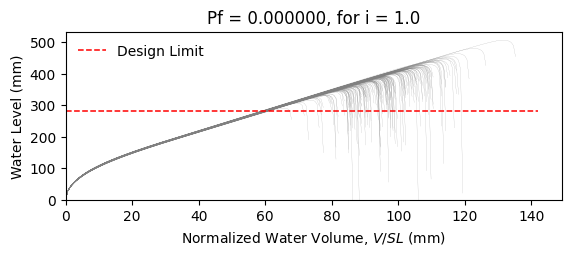

Data behind this chart, as committed beside it:
W10X22, L = 360.0 in, slope = 0.020833333333333332 in/in, dead load = 6.944444444444444e-05 kip/in…
zwlim AISC Appendix 2, zwlim DAMP, zwlim Proposed for ASCE 7, zwlim Neglect Ponding, dhnom Denver, dhnom New York, dhnom New Orleans, dh Denver, dh New York, dh New Orleans, dmax
12.02, 10.94, 10.17, 12.59, 0.4271, 0.4271, 0.4271, 0.5058, 0.5058, 0.5058, 16.26, Safe, 
12.02, 10.94, 10.17, 12.59, 0.4271, 0.4271, 0.4271, 0.5058, 0.5058, 0.5058, 14.34, Safe, 
12.02, 10.94, 10.17, 12.59, 0.4271, 0.4271, 0.4271, 0.5058, 0.5058, 0.5058, 13.89, Safe, 
12.02, 10.94, 10.17, 12.59, 0.4271, 0.4271, 0.4271, 0.5058, 0.5058, 0.5058, 16.27, Safe, 
12.02, 10.94, 10.17, 12.59, 0.4271, 0.4271, 0.4271, 0.5058, 0.5058, 0.5058, 13.5, Safe, 
12.02, 10.94, 10.17, 12.59, 0.4271, 0.4271, 0.4271, 0.5058, 0.5058, 0.5058, 19.93, Safe, 
12.02, 10.94, 10.17, 12.59, 0.4271, 0.4271, 0.4271, 0.5058, 0.5058, 0.5058, 15.12, Safe, 
12.02, 10.94, 10.17, 12.59, 0.4271, 0.4271, 0.4271, 0.5058, 0.5058, 0.5058, 13.72, Safe, 
12.02, 10.94, 10.17, 12.59, 0.4271, 0.4271, 0.4271, 0.5058, 0.5058, 0.5058, 15.8, Safe, 
12.02, 10.94, 10.17, 12.59, 0.4271, 0.4271, 0.4271, 0.5058, 0.5058, 0.5058, 14.85, Safe, 
12.02, 10.94, 10.17, 12.59, 0.4271, 0.4271, 0.4271, 0.5058, 0.5058, 0.5058, 13.01, Safe, 
12.02, 10.94, 10.17, 12.59, 0.4271, 0.4271, 0.4271, 0.5058, 0.5058, 0.5058, 12.7, Safe, 
12.02, 10.94, 10.17, 12.59, 0.4271, 0.4271, 0.4271, 0.5058, 0.5058, 0.5058, 16.05, Safe, 
12.02, 10.94, 10.17, 12.59, 0.4271, 0.4271, 0.4271, 0.5058, 0.5058, 0.5058, 14.03, Safe, 
12.02, 10.94, 10.17, 12.59, 0.4271, 0.4271, 0.4271, 0.5058, 0.5058, 0.5058, 16.23, Safe, 
12.02, 10.94, 10.17, 12.59, 0.4271, 0.4271, 0.4271, 0.5058, 0.5058, 0.5058, 14.77, Safe, 
12.02, 10.94, 10.17, 12.59, 0.4271, 0.4271, 0.4271, 0.5058, 0.5058, 0.5058, 15.26, Safe, 
12.02, 10.94, 10.17, 12.59, 0.4271, 0.4271, 0.4271, 0.5058, 0.5058, 0.5058, 16.74, Safe, 
12.02, 10.94, 10.17, 12.59, 0.4271, 0.4271, 0.4271, 0.5058, 0.5058, 0.5058, 13.7, Safe, 
12.02, 10.94, 10.17, 12.59, 0.4271, 0.4271, 0.4271, 0.5058, 0.5058, 0.5058, 14.43, Safe, 
12.02, 10.94, 10.17, 12.59, 0.4271, 0.4271, 0.4271, 0.5058, 0.5058, 0.5058, 13.59, Safe, 
12.02, 10.94, 10.17, 12.59, 0.4271, 0.4271, 0.4271, 0.5058, 0.5058, 0.5058, 16.11, Safe, 
12.02, 10.94, 10.17, 12.59, 0.4271, 0.4271, 0.4271, 0.5058, 0.5058, 0.5058, 16.59, Safe, 
12.02, 10.94, 10.17, 12.59, 0.4271, 0.4271, 0.4271, 0.5058, 0.5058, 0.5058, 14.91, Safe, 
12.02, 10.94, 10.17, 12.59, 0.4271, 0.4271, 0.4271, 0.5058, 0.5058, 0.5058, 14.39, Safe, 
12.02, 10.94, 10.17, 12.59, 0.4271, 0.4271, 0.4271, 0.5058, 0.5058, 0.5058, 12.63, Safe, 
12.02, 10.94, 10.17, 12.59, 0.4271, 0.4271, 0.4271, 0.5058, 0.5058, 0.5058, 15.81, Safe, 
12.02, 10.94, 10.17, 12.59, 0.4271, 0.4271, 0.4271, 0.5058, 0.5058, 0.5058, 15.36, Safe, 
12.02, 10.94, 10.17, 12.59, 0.4271, 0.4271, 0.4271, 0.5058, 0.5058, 0.5058, 13.77, Safe, 
12.02, 10.94, 10.17, 12.59, 0.4271, 0.4271, 0.4271, 0.5058, 0.5058, 0.5058, 17.19, Safe, 
12.02, 10.94, 10.17, 12.59, 0.4271, 0.4271, 0.4271, 0.5058, 0.5058, 0.5058, 15.35, Safe, 
12.02, 10.94, 10.17, 12.59, 0.4271, 0.4271, 0.4271, 0.5058, 0.5058, 0.5058, 15.72, Safe, 
12.02, 10.94, 10.17, 12.59, 0.4271, 0.4271, 0.4271, 0.5058, 0.5058, 0.5058, 14.21, Safe, 
12.02, 10.94, 10.17, 12.59, 0.4271, 0.4271, 0.4271, 0.5058, 0.5058, 0.5058, 16.81, Safe, 
12.02, 10.94, 10.17, 12.59, 0.4271, 0.4271, 0.4271, 0.5058, 0.5058, 0.5058, 15.97, Safe, 
12.02, 10.94, 10.17, 12.59, 0.4271, 0.4271, 0.4271, 0.5058, 0.5058, 0.5058, 13.72, Safe, 
12.02, 10.94, 10.17, 12.59, 0.4271, 0.4271, 0.4271, 0.5058, 0.5058, 0.5058, 15.44, Safe, 
12.02, 10.94, 10.17, 12.59, 0.4271, 0.4271, 0.4271, 0.5058, 0.5058, 0.5058, 15.74, Safe, 
12.02, 10.94, 10.17, 12.59, 0.4271, 0.4271, 0.4271, 0.5058, 0.5058, 0.5058, 16.4, Safe, 
12.02, 10.94, 10.17, 12.59, 0.4271, 0.4271, 0.4271, 0.5058, 0.5058, 0.5058, 13.19, Safe, 
12.02, 10.94, 10.17, 12.59, 0.4271, 0.4271, 0.4271, 0.5058, 0.5058, 0.5058, 16.91, Safe, 
12.02, 10.94, 10.17, 12.59, 0.4271, 0.4271, 0.4271, 0.5058, 0.5058, 0.5058, 14.28, Safe, 
12.02, 10.94, 10.17, 12.59, 0.4271, 0.4271, 0.4271, 0.5058, 0.5058, 0.5058, 14.86, Safe, 
12.02, 10.94, 10.17, 12.59, 0.4271, 0.4271, 0.4271, 0.5058, 0.5058, 0.5058, 14.64, Safe, 
12.02, 10.94, 10.17, 12.59, 0.4271, 0.4271, 0.4271, 0.5058, 0.5058, 0.5058, 16.44, Safe, 
12.02, 10.94, 10.17, 12.59, 0.4271, 0.4271, 0.4271, 0.5058, 0.5058, 0.5058, 13.07, Safe, 
12.02, 10.94, 10.17, 12.59, 0.4271, 0.4271, 0.4271, 0.5058, 0.5058, 0.5058, 15.09, Safe, 
12.02, 10.94, 10.17, 12.59, 0.4271, 0.4271, 0.4271, 0.5058, 0.5058, 0.5058, 14.09, Safe, 
12.02, 10.94, 10.17, 12.59, 0.4271, 0.4271, 0.4271, 0.5058, 0.5058, 0.5058, 15.16, Safe, 
12.02, 10.94, 10.17, 12.59, 0.4271, 0.4271, 0.4271, 0.5058, 0.5058, 0.5058, 13.78, Safe, 
12.02, 10.94, 10.17, 12.59, 0.4271, 0.4271, 0.4271, 0.5058, 0.5058, 0.5058, 16.09, Safe, 
12.02, 10.94, 10.17, 12.59, 0.4271, 0.4271, 0.4271, 0.5058, 0.5058, 0.5058, 12.17, Safe, 
12.02, 10.94, 10.17, 12.59, 0.4271, 0.4271, 0.4271, 0.5058, 0.5058, 0.5058, 15.25, Safe, 
12.02, 10.94, 10.17, 12.59, 0.4271, 0.4271, 0.4271, 0.5058, 0.5058, 0.5058, 14.16, Safe, 
12.02, 10.94, 10.17, 12.59, 0.4271, 0.4271, 0.4271, 0.5058, 0.5058, 0.5058, 17.24, Safe, 
12.02, 10.94, 10.17, 12.59, 0.4271, 0.4271, 0.4271, 0.5058, 0.5058, 0.5058, 13.96, Safe, 
12.02, 10.94, 10.17, 12.59, 0.4271, 0.4271, 0.4271, 0.5058, 0.5058, 0.5058, 14.84, Safe, 
12.02, 10.94, 10.17, 12.59, 0.4271, 0.4271, 0.4271, 0.5058, 0.5058, 0.5058, 13.95, Safe, 
12.02, 10.94, 10.17, 12.59, 0.4271, 0.4271, 0.4271, 0.5058, 0.5058, 0.5058, 12.79, Safe, 
... 142 more rows
